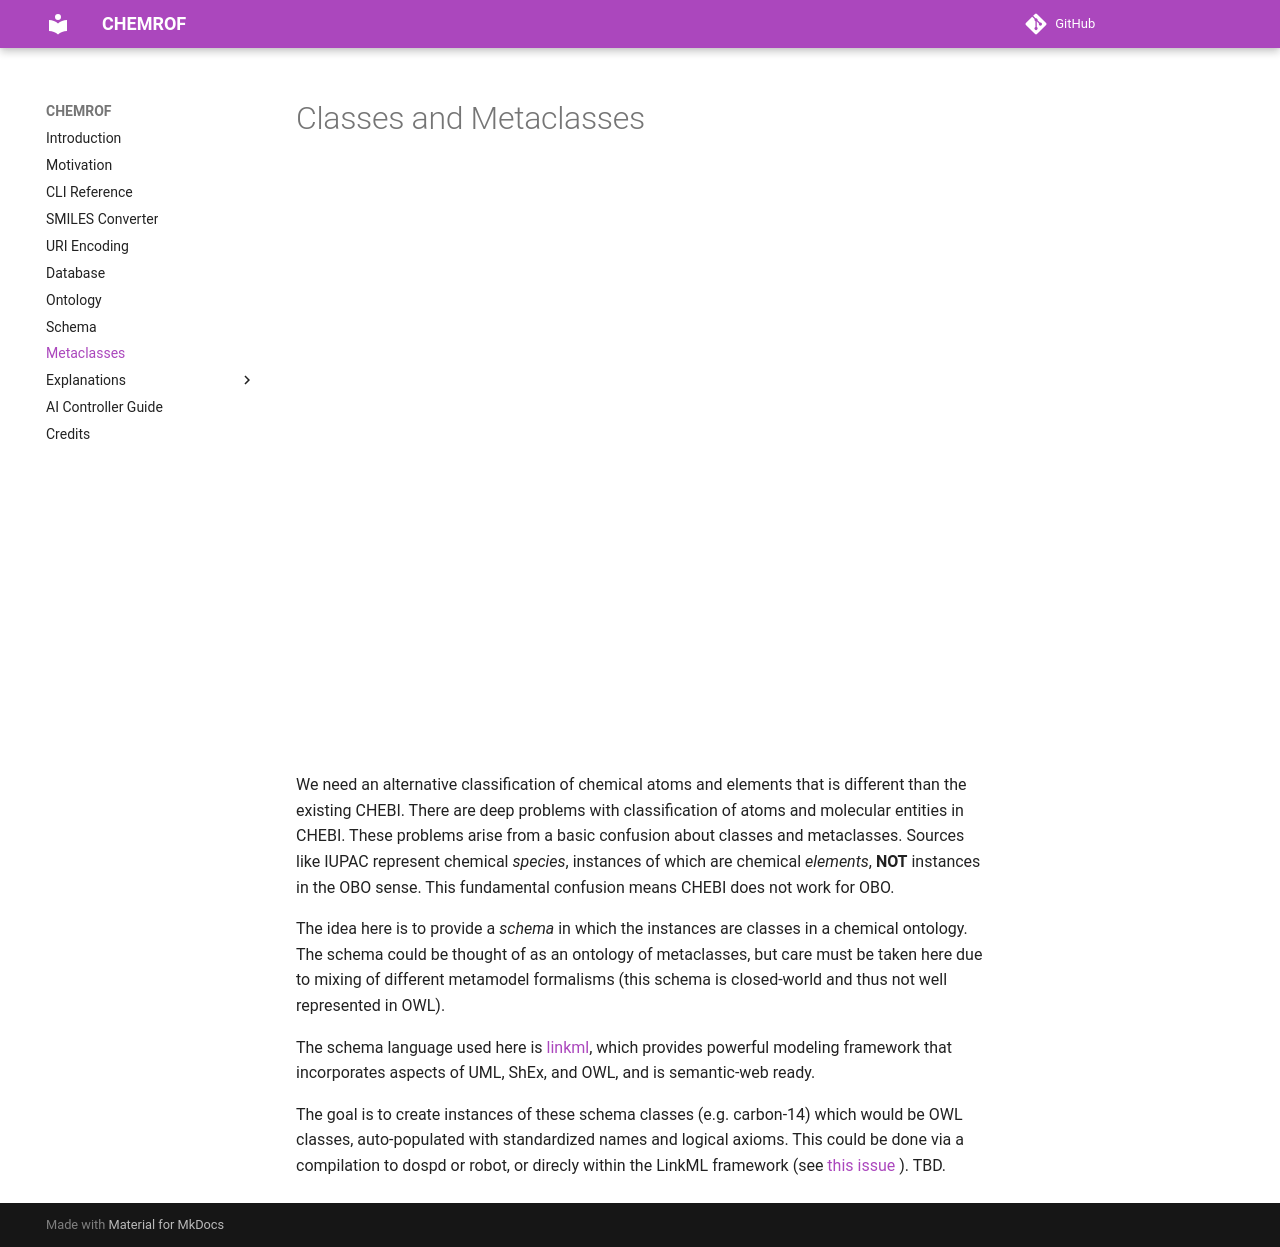

repository: chemkg/chemrof · page: metaclasses/index.html · generator: mkdocs

# Classes and Metaclasses

<iframe src="https://docs.google.com/presentation/d/e/2PACX-1vTRo4FJ6iXpeBkj2u8ohAuwDZ0C8ntk7dk427GbLTG1gF2hzdeeyrlphx0CJ9LBHOppkoCp0cgfSNLo/embed?start=false&loop=false&delayms=3000" frameborder="0" width="960" height="569" allowfullscreen="true" mozallowfullscreen="true" webkitallowfullscreen="true"></iframe>

We need an alternative classification of chemical atoms and elements
that is different than the existing CHEBI. There are deep problems
with classification of atoms and molecular entities in CHEBI. These
problems arise from a basic confusion about classes and
metaclasses. Sources like IUPAC represent chemical *species*,
instances of which are chemical *elements*, __NOT__ instances in the
OBO sense. This fundamental confusion means CHEBI does not work for
OBO.

The idea here is to provide a *schema* in which the instances are
classes in a chemical ontology. The schema could be thought of as an
ontology of metaclasses, but care must be taken here due to mixing of
different metamodel formalisms (this schema is closed-world and thus
not well represented in OWL).

The schema language used here is
[linkml](https://linkml.github.com/), which provides
powerful modeling framework that incorporates aspects of UML, ShEx,
and OWL, and is semantic-web ready.

The goal is to create instances of these schema classes
(e.g. carbon-14) which would be OWL classes, auto-populated with
standardized names and logical axioms. This could be done via a
compilation to dospd or robot, or direcly within the LinkML
framework (see [this
issue](https://github.com/INCATools/dead_simple_owl_design_patterns/issues/51)
). TBD.
